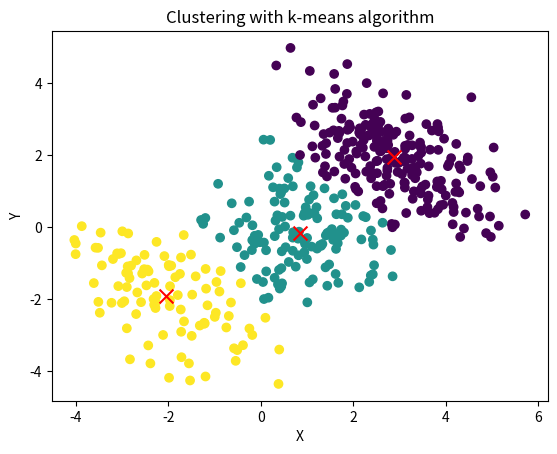

Python code for this plot:
import numpy as np
import matplotlib.pyplot as plt

def initialize_clusters(data, num_clusters):
    # Initialize clusters randomly by randomly choosing 'num_clusters' data points from 'data'.
    rng = np.random.default_rng()
    centers = rng.choice(data, size=num_clusters, replace=False)
    return centers

def assign_data_to_clusters(data, centers):
    # Assign each data point to the cluster with the smallest distance (Euclidean distance) to its center.
    distances = np.linalg.norm(data[:, np.newaxis] - centers, axis=-1)
    labels = np.argmin(distances, axis=1)
    return labels

def update_clusters(data, labels, num_clusters):
    # Update the cluster centers based on the current assignment of data points to clusters.
    new_centers = []
    for k in range(num_clusters):
        if np.sum(labels == k) > 0:
            # If the cluster is not empty, calculate the mean of all data points assigned to it as the new center.
            new_centers.append(data[labels == k].mean(axis=0))
        else:
            # If the cluster is empty, choose a new data point at random as the new center.
            new_centers.append(np.random.choice(data))
    new_centers = np.array(new_centers)
    return new_centers

def kmeans(data, num_clusters, max_iterations=10000):
    # Perform k-means clustering to find cluster centers.

    # Step 1: Initialize cluster centers randomly.
    centers = initialize_clusters(data, num_clusters)

    for _ in range(max_iterations):
        # Step 2: Assign data points to the cluster with the smallest distance to its center.
        labels = assign_data_to_clusters(data, centers)

        # Step 3: Update cluster centers based on the current assignment of data points to clusters.
        new_centers = update_clusters(data, labels, num_clusters)

        # Check if the cluster centers no longer change (convergence criterion).
        if np.all(centers == new_centers):
            break

        # Update the cluster centers for the next iteration.
        centers = new_centers

    return centers, labels

# Generate random data points in three clusters.
rng = np.random.default_rng(seed=1234)
cl1 = rng.multivariate_normal([-2, -2], [[1, -0.5], [-0.5, 1]], size=100)
cl2 = rng.multivariate_normal([1, 0], [[1, 0], [0, 1]], size=150)
cl3 = rng.multivariate_normal([3, 2], [[1, -0.7], [-0.7, 1]], size=200)
data = np.concatenate((cl1, cl2, cl3))

num_clusters = 3
# Perform k-means clustering on the data.
centers, labels = kmeans(data, num_clusters)

# Visualize the data points and cluster centers using a scatter plot.
plt.scatter(data[:, 0], data[:, 1], c=labels)
plt.scatter(centers[:, 0], centers[:, 1], c='red', marker='x', s=100)

plt.xlabel('X')
plt.ylabel('Y')
plt.title('Clustering with k-means algorithm')

plt.show()
